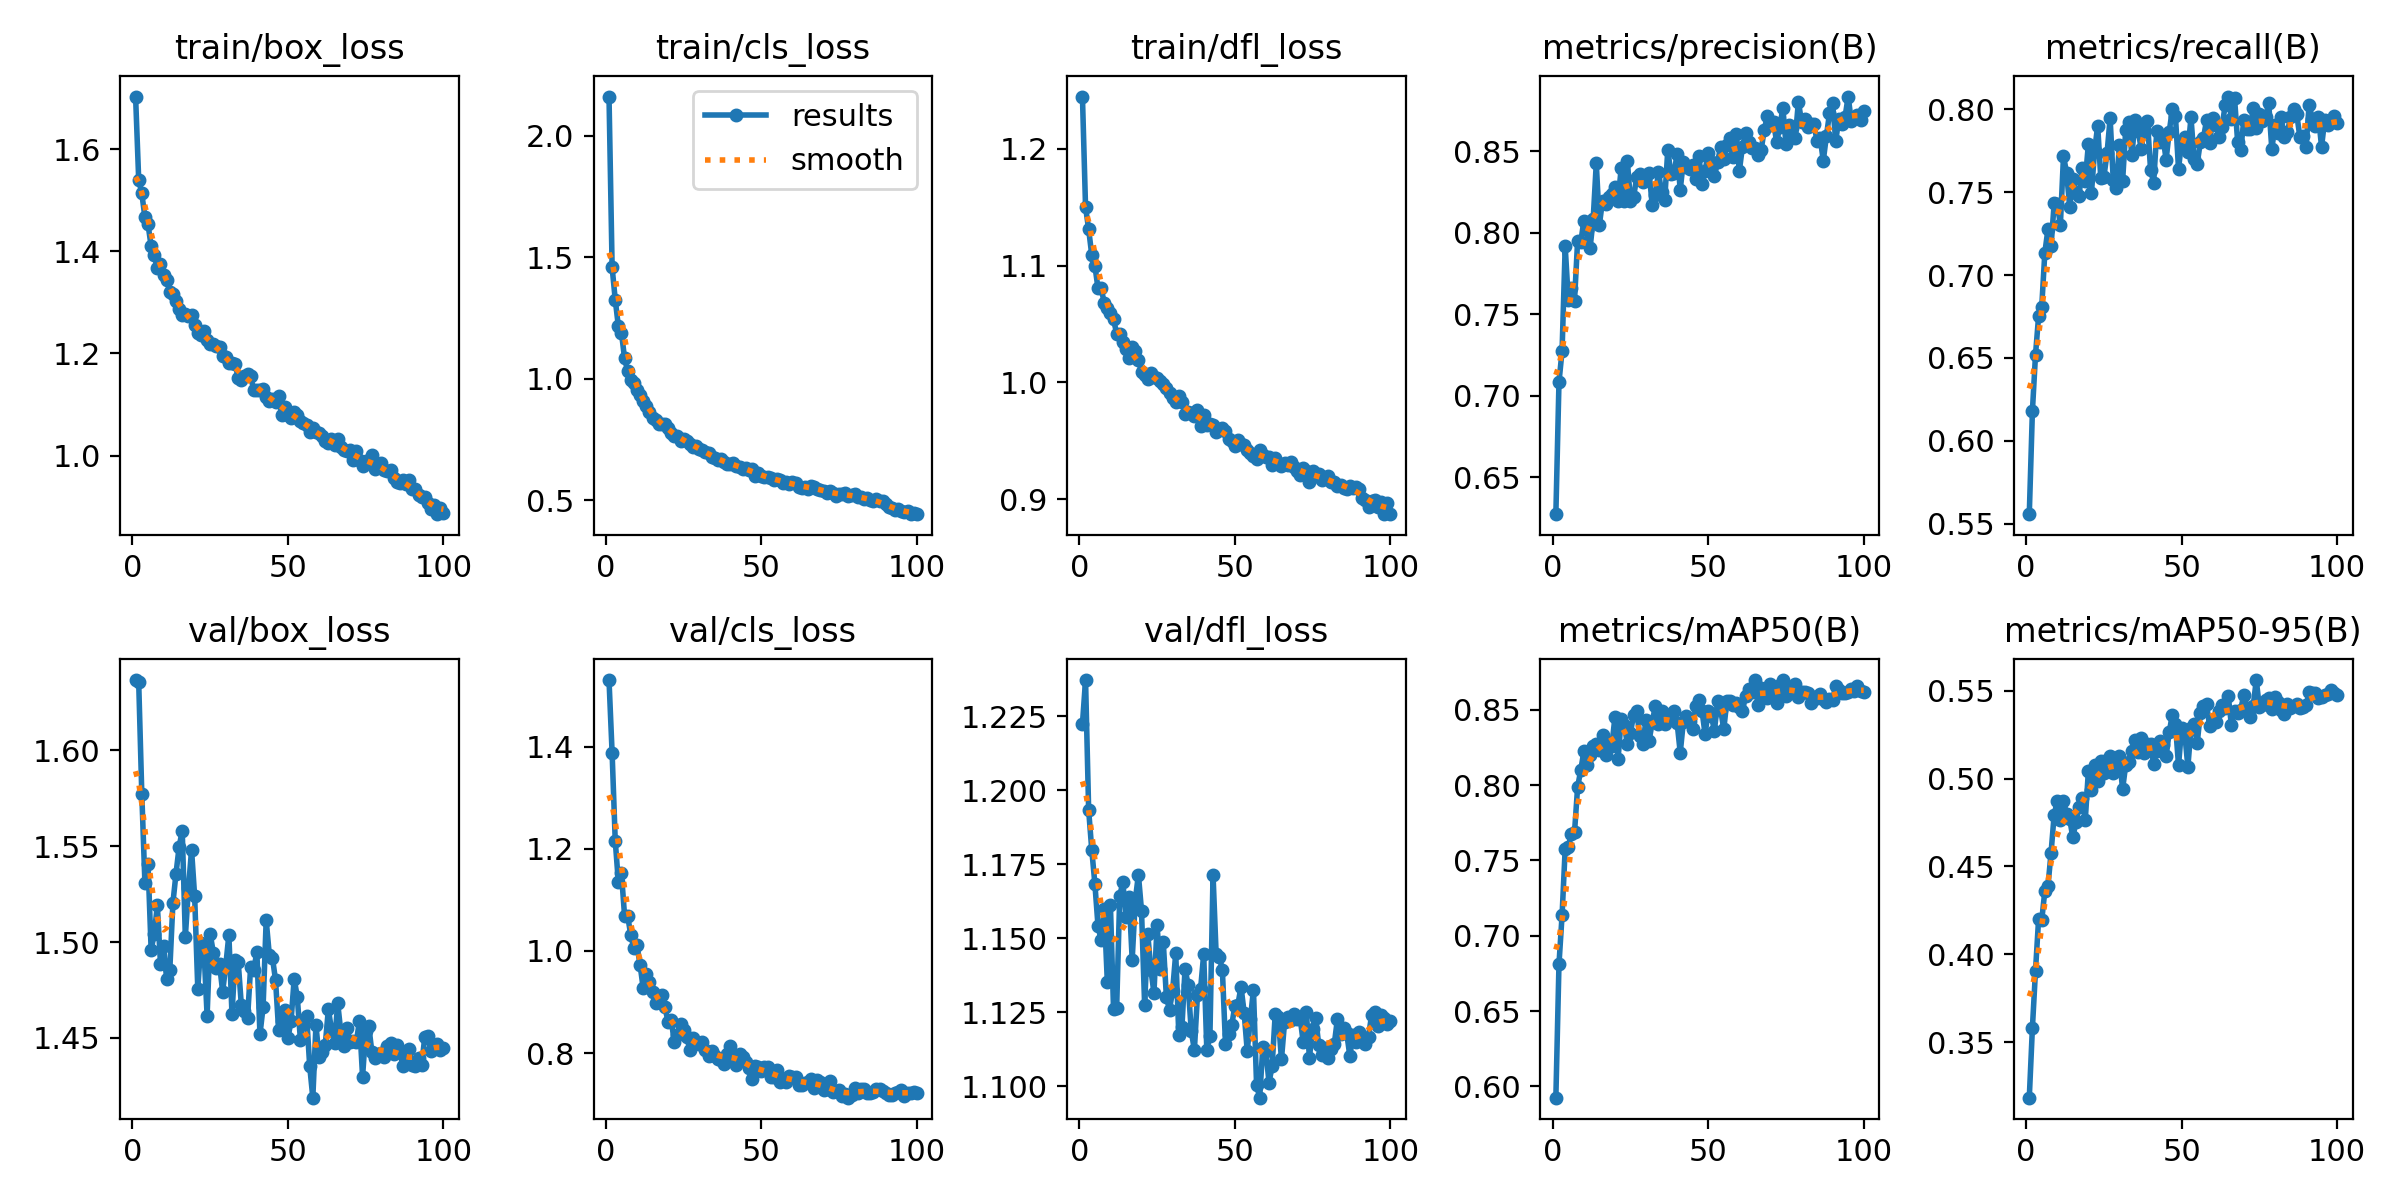

The data file committed next to this chart (first rows):
epoch, time, train/box_loss, train/cls_loss, train/dfl_loss, metrics/precision(B), metrics/recall(B), metrics/mAP50(B), metrics/mAP50-95(B), val/box_loss, val/cls_loss, val/dfl_loss, lr/pg0, lr/pg1, lr/pg2
1, 121.1, 1.703, 2.162, 1.245, 0.6273, 0.5557, 0.5925, 0.3184, 1.637, 1.53, 1.222, 0.0004753, 0.0004753, 0.0004753
2, 235.5, 1.541, 1.459, 1.15, 0.7083, 0.6179, 0.681, 0.358, 1.636, 1.387, 1.237, 0.0009422, 0.0009422, 0.0009422
3, 349, 1.514, 1.327, 1.131, 0.7276, 0.6519, 0.7136, 0.3907, 1.577, 1.216, 1.193, 0.0014, 0.0014, 0.0014
4, 458.6, 1.467, 1.217, 1.109, 0.7915, 0.6753, 0.7579, 0.4202, 1.531, 1.135, 1.18, 0.001387, 0.001387, 0.001387
5, 568.2, 1.453, 1.191, 1.1, 0.7587, 0.6807, 0.7588, 0.4193, 1.541, 1.152, 1.168, 0.001372, 0.001372, 0.001372
6, 678, 1.41, 1.085, 1.081, 0.766, 0.7136, 0.7678, 0.436, 1.496, 1.069, 1.154, 0.001358, 0.001358, 0.001358
7, 788.5, 1.393, 1.032, 1.081, 0.7583, 0.7276, 0.7687, 0.4387, 1.504, 1.069, 1.149, 0.001344, 0.001344, 0.001344
8, 900.8, 1.367, 0.9947, 1.068, 0.7952, 0.7174, 0.7987, 0.4577, 1.519, 1.031, 1.16, 0.00133, 0.00133, 0.00133
9, 1013, 1.376, 0.9839, 1.064, 0.794, 0.7433, 0.8098, 0.4794, 1.489, 1.006, 1.135, 0.001316, 0.001316, 0.001316
10, 1122, 1.354, 0.9538, 1.059, 0.8073, 0.7427, 0.8223, 0.4872, 1.498, 1.011, 1.161, 0.001302, 0.001302, 0.001302
11, 1232, 1.345, 0.9358, 1.054, 0.8014, 0.7305, 0.8131, 0.4764, 1.481, 0.9726, 1.126, 0.001288, 0.001288, 0.001288
12, 1342, 1.32, 0.9094, 1.042, 0.7906, 0.7718, 0.8199, 0.4873, 1.485, 0.9267, 1.126, 0.001273, 0.001273, 0.001273
13, 1453, 1.317, 0.8906, 1.041, 0.8082, 0.7618, 0.8262, 0.4796, 1.52, 0.9552, 1.164, 0.001259, 0.001259, 0.001259
14, 1563, 1.304, 0.8627, 1.034, 0.8426, 0.7412, 0.8273, 0.477, 1.536, 0.9395, 1.169, 0.001245, 0.001245, 0.001245
15, 1675, 1.287, 0.8413, 1.028, 0.8049, 0.758, 0.8229, 0.4665, 1.55, 0.9207, 1.157, 0.001231, 0.001231, 0.001231
16, 1787, 1.276, 0.8313, 1.021, 0.8195, 0.7494, 0.8331, 0.4752, 1.558, 0.8974, 1.164, 0.001217, 0.001217, 0.001217
17, 1896, 1.278, 0.8133, 1.03, 0.8176, 0.748, 0.8202, 0.4839, 1.503, 0.91, 1.143, 0.001203, 0.001203, 0.001203
18, 2006, 1.273, 0.815, 1.027, 0.822, 0.7647, 0.8279, 0.4889, 1.528, 0.913, 1.163, 0.001189, 0.001189, 0.001189
19, 2119, 1.276, 0.8139, 1.02, 0.8238, 0.757, 0.826, 0.4763, 1.548, 0.8898, 1.171, 0.001174, 0.001174, 0.001174
20, 2232, 1.255, 0.7982, 1.009, 0.8279, 0.779, 0.8452, 0.5042, 1.524, 0.8609, 1.159, 0.00116, 0.00116, 0.00116
21, 2345, 1.24, 0.7769, 1.006, 0.8196, 0.7498, 0.817, 0.4935, 1.476, 0.8658, 1.128, 0.001146, 0.001146, 0.001146
22, 2455, 1.236, 0.7639, 1.003, 0.8394, 0.7751, 0.8437, 0.5078, 1.499, 0.8213, 1.151, 0.001132, 0.001132, 0.001132
23, 2567, 1.244, 0.7652, 1.008, 0.8195, 0.7902, 0.8398, 0.4983, 1.496, 0.8365, 1.139, 0.001118, 0.001118, 0.001118
24, 2681, 1.227, 0.7468, 1.005, 0.8437, 0.7583, 0.8274, 0.5102, 1.462, 0.8564, 1.131, 0.001104, 0.001104, 0.001104
25, 2792, 1.219, 0.7515, 1.003, 0.8192, 0.7594, 0.8348, 0.5029, 1.504, 0.846, 1.154, 0.001089, 0.001089, 0.001089
26, 2906, 1.218, 0.7433, 1.001, 0.822, 0.7734, 0.8466, 0.5107, 1.494, 0.8314, 1.14, 0.001075, 0.001075, 0.001075
27, 3016, 1.214, 0.7331, 0.9983, 0.8339, 0.7947, 0.8491, 0.5131, 1.486, 0.807, 1.149, 0.001061, 0.001061, 0.001061
28, 3126, 1.213, 0.7214, 0.9956, 0.8362, 0.7574, 0.8324, 0.5029, 1.488, 0.8294, 1.13, 0.001047, 0.001047, 0.001047
29, 3237, 1.195, 0.7241, 0.9912, 0.8312, 0.7528, 0.8275, 0.5067, 1.474, 0.8209, 1.126, 0.001033, 0.001033, 0.001033
30, 3348, 1.193, 0.7118, 0.9869, 0.8356, 0.7787, 0.8434, 0.5128, 1.488, 0.8171, 1.132, 0.001019, 0.001019, 0.001019
31, 3458, 1.182, 0.7081, 0.9832, 0.8366, 0.7565, 0.8295, 0.4938, 1.504, 0.8227, 1.145, 0.001005, 0.001005, 0.001005
32, 3568, 1.181, 0.6993, 0.9882, 0.8169, 0.7873, 0.8417, 0.5076, 1.462, 0.8061, 1.117, 0.0009904, 0.0009904, 0.0009904
33, 3679, 1.179, 0.6973, 0.9831, 0.823, 0.7925, 0.8527, 0.5094, 1.491, 0.7952, 1.12, 0.0009763, 0.0009763, 0.0009763
34, 3789, 1.153, 0.6769, 0.9731, 0.8372, 0.7724, 0.8403, 0.5156, 1.49, 0.8035, 1.14, 0.0009621, 0.0009621, 0.0009621
35, 3899, 1.148, 0.6727, 0.9749, 0.8248, 0.7935, 0.8493, 0.5219, 1.467, 0.7954, 1.134, 0.000948, 0.000948, 0.000948
36, 4013, 1.155, 0.6682, 0.9737, 0.82, 0.7869, 0.8404, 0.5148, 1.464, 0.7888, 1.119, 0.0009339, 0.0009339, 0.0009339
37, 4126, 1.161, 0.6718, 0.9715, 0.8509, 0.7763, 0.8433, 0.523, 1.46, 0.786, 1.112, 0.0009197, 0.0009197, 0.0009197
38, 4239, 1.155, 0.6574, 0.9763, 0.8358, 0.7883, 0.8472, 0.5144, 1.487, 0.778, 1.131, 0.0009056, 0.0009056, 0.0009056
39, 4353, 1.128, 0.6489, 0.9629, 0.8366, 0.7933, 0.8492, 0.5199, 1.485, 0.7992, 1.133, 0.0008914, 0.0008914, 0.0008914
40, 4466, 1.129, 0.6514, 0.9718, 0.8482, 0.7637, 0.8412, 0.5195, 1.495, 0.8138, 1.145, 0.0008773, 0.0008773, 0.0008773
41, 4580, 1.129, 0.6531, 0.9634, 0.8264, 0.7557, 0.8215, 0.5083, 1.452, 0.7918, 1.112, 0.0008631, 0.0008631, 0.0008631
42, 4693, 1.131, 0.6428, 0.9641, 0.8435, 0.7871, 0.842, 0.5158, 1.466, 0.777, 1.117, 0.000849, 0.000849, 0.000849
43, 4806, 1.115, 0.6382, 0.9633, 0.8403, 0.7805, 0.8459, 0.5216, 1.511, 0.7979, 1.171, 0.0008348, 0.0008348, 0.0008348
44, 4920, 1.106, 0.6282, 0.9579, 0.8391, 0.7834, 0.8422, 0.5189, 1.493, 0.7929, 1.145, 0.0008207, 0.0008207, 0.0008207
45, 5033, 1.11, 0.6337, 0.959, 0.8412, 0.7696, 0.837, 0.513, 1.492, 0.7825, 1.144, 0.0008065, 0.0008065, 0.0008065
46, 5147, 1.104, 0.627, 0.9607, 0.8328, 0.7864, 0.8524, 0.5262, 1.48, 0.7708, 1.139, 0.0007924, 0.0007924, 0.0007924
47, 5260, 1.117, 0.6283, 0.9581, 0.8471, 0.8001, 0.8562, 0.5363, 1.454, 0.749, 1.114, 0.0007782, 0.0007782, 0.0007782
48, 5371, 1.079, 0.6014, 0.9519, 0.8298, 0.796, 0.8493, 0.5309, 1.459, 0.7758, 1.118, 0.0007641, 0.0007641, 0.0007641
49, 5481, 1.094, 0.6135, 0.9498, 0.8379, 0.764, 0.8337, 0.5075, 1.465, 0.7723, 1.121, 0.0007499, 0.0007499, 0.0007499
50, 5592, 1.079, 0.602, 0.946, 0.8489, 0.781, 0.8495, 0.529, 1.45, 0.7649, 1.127, 0.0007358, 0.0007358, 0.0007358
51, 5703, 1.073, 0.5948, 0.9504, 0.8436, 0.7836, 0.8461, 0.5256, 1.459, 0.7722, 1.128, 0.0007216, 0.0007216, 0.0007216
52, 5813, 1.085, 0.5986, 0.9477, 0.8346, 0.7743, 0.8361, 0.5067, 1.481, 0.7735, 1.134, 0.0007075, 0.0007075, 0.0007075
53, 5924, 1.08, 0.5915, 0.9468, 0.8433, 0.7952, 0.8557, 0.5285, 1.471, 0.7531, 1.125, 0.0006934, 0.0006934, 0.0006934
54, 6035, 1.067, 0.5845, 0.9421, 0.8526, 0.77, 0.85, 0.5309, 1.449, 0.7541, 1.112, 0.0006792, 0.0006792, 0.0006792
55, 6146, 1.063, 0.587, 0.94, 0.8451, 0.7671, 0.8369, 0.52, 1.459, 0.7679, 1.123, 0.0006651, 0.0006651, 0.0006651
56, 6256, 1.06, 0.5823, 0.9372, 0.8538, 0.7802, 0.856, 0.5372, 1.462, 0.743, 1.133, 0.0006509, 0.0006509, 0.0006509
57, 6367, 1.046, 0.5724, 0.9343, 0.8578, 0.7825, 0.8557, 0.5411, 1.435, 0.7489, 1.1, 0.0006368, 0.0006368, 0.0006368
58, 6478, 1.053, 0.5757, 0.942, 0.8464, 0.7935, 0.853, 0.5423, 1.419, 0.7442, 1.096, 0.0006226, 0.0006226, 0.0006226
59, 6589, 1.045, 0.5675, 0.9383, 0.8603, 0.7799, 0.8542, 0.5298, 1.457, 0.7557, 1.113, 0.0006085, 0.0006085, 0.0006085
60, 6700, 1.044, 0.5749, 0.9359, 0.8377, 0.7945, 0.852, 0.533, 1.44, 0.7543, 1.112, 0.0005943, 0.0005943, 0.0005943
... 40 more rows
